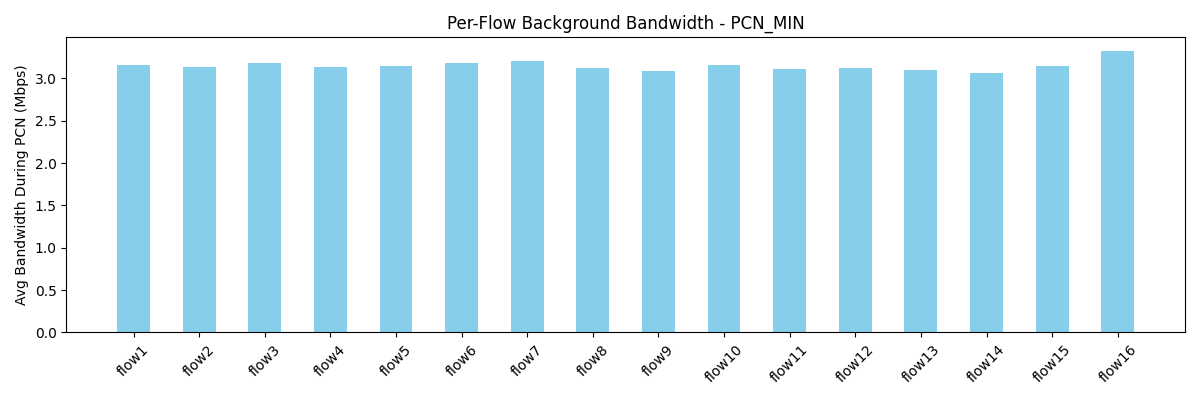

The data file committed next to this chart (first rows):
flow, avg_bw_before, avg_bw_during, avg_bw_after
flow1, 5.624, 3.156, 4.466
flow2, 5.755, 3.14, 4.546
flow3, 5.615, 3.177, 4.413
flow4, 5.434, 3.14, 4.241
flow5, 4.849, 3.152, 4.581
flow6, 4.796, 3.184, 4.453
flow7, 4.89, 3.201, 4.387
flow8, 4.994, 3.128, 4.617
flow9, 5.792, 3.093, 4.621
flow10, 5.812, 3.16, 4.329
flow11, 5.537, 3.117, 4.431
flow12, 5.244, 3.118, 4.599
flow13, 4.893, 3.105, 4.404
flow14, 4.914, 3.07, 4.648
flow15, 5.268, 3.142, 4.528
flow16, 5.549, 3.319, 4.207
